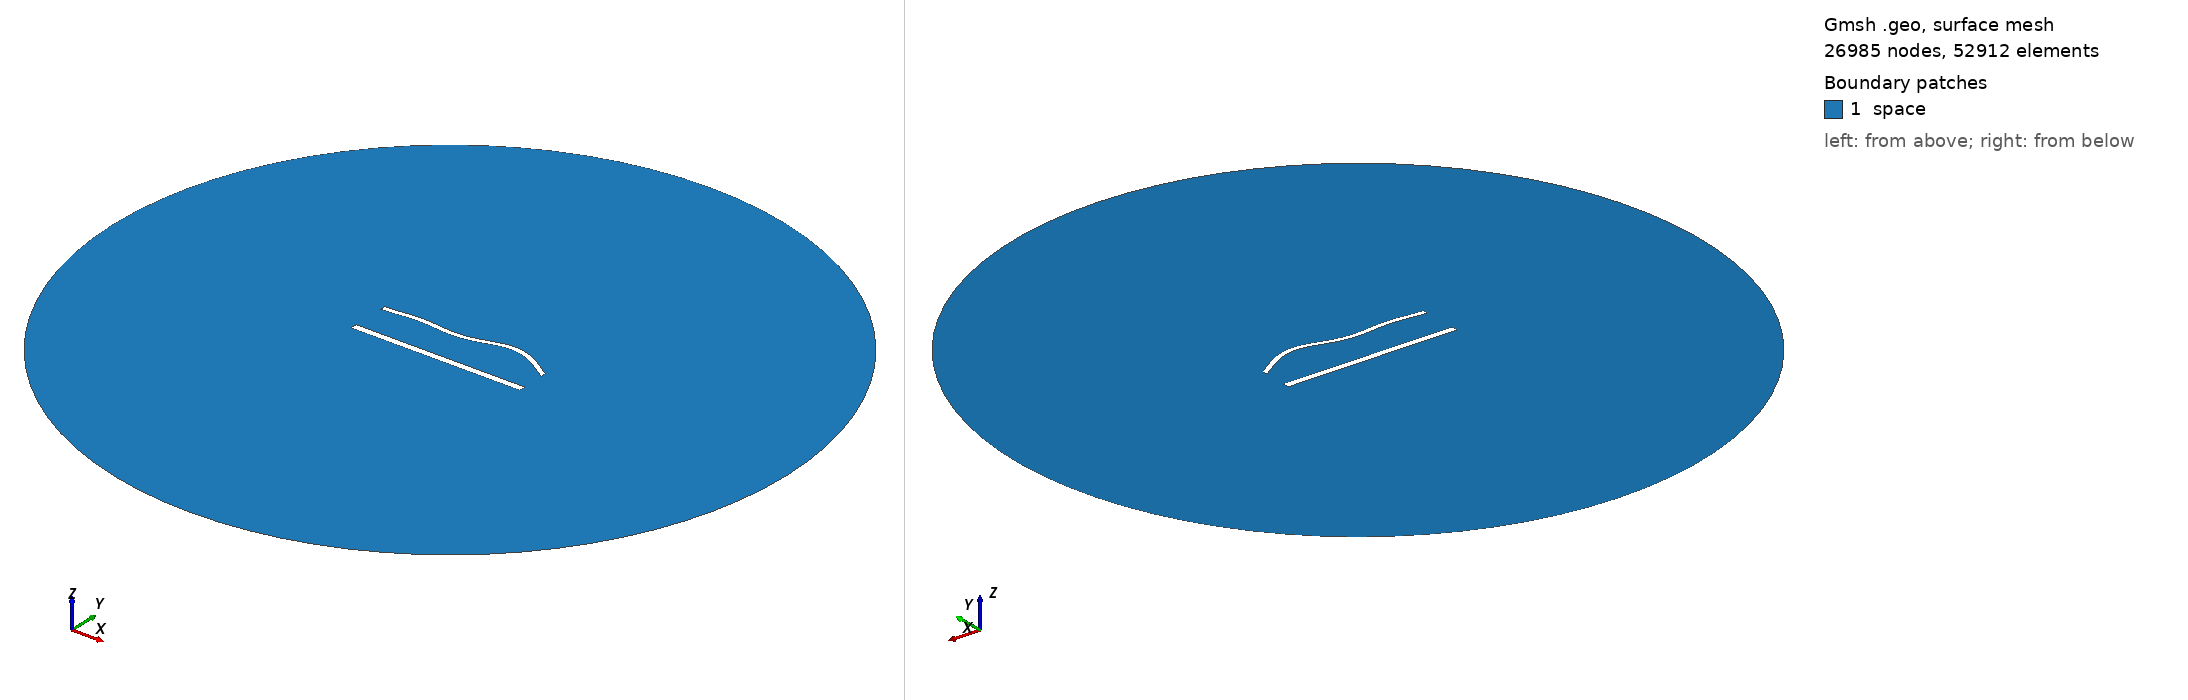

Gmsh geometry script, surface-meshed: 26985 nodes, 52912 surface elements. Boundary patches (legend numbers): 1 space. Left view from above one corner, right view from below the opposite corner. Legend entries are the model's physical surfaces. The drawing asked Gmsh for element sizes between 1% and 20% of the model's largest extent; the script's own settings can give other sizes.

=== 1371.geo (drawn) ===
//---------------------------------------
// Geometry kernel
//---------------------------------------

SetFactory("OpenCASCADE");



//---------------------------------------
// Parameters of the geometry
//---------------------------------------

// Overetch of the upper plate
overetch = 0.375;

// Distance between the plates
distance = 22.5;

// Discretization over the x axis (for the deformation)
nx = 50; 

// Length of the plate
L = 100 - overetch; 

// Number of modes
n = 4; 

// 1st mode coefficient
coeff(1) = 1.5;
beta(1) = 0.596864 * 3.1415926535 / L;

// 2nd mode coefficient
coeff(2) = 1.5;
beta(2) = 1.49418 * 3.1415926535 / L;

// 3rd mode coefficient
coeff(3) = -1.5;
beta(3) = 2.50025 * 3.1415926535 / L;

// 4th mode coefficient
coeff(4) = 1.5;
beta(4) = 3.49999 * 3.1415926535 / L;



//---------------------------------------
// Upper plate (deformed rectangle)
//---------------------------------------

// Coordiantes of the upper plate
xmin = -50;
xmax = 50 - overetch;

// Height of the upper plate
yheight = 4 - 2 * overetch;

// Indexes of the points
UpperID[] = {};
LowerID[] = {};
LeftID[] = {};
RightID[] = {};

// Point index
p = 1;

// Horizontal edges
For i In {1:nx}
    x = xmin + (i-1)*(xmax - xmin)/(nx-1);

    y_bottom = distance / 2 + overetch;
    For j In {1:n}
        C = (Cosh(beta(j)*L) + Cos(beta(j)*L)) / (Sinh(beta(j)*L) + Sin(beta(j)*L));
        y_bottom  = y_bottom + coeff(j) * (Cosh(beta(j)*(x+50)) - Cos(beta(j)*(x+50)) - C * (Sinh(beta(j)*(x+50)) - Sin(beta(j)*(x+50))));
    EndFor

    y_top = y_bottom + yheight;

    Point(p) = {x, y_top, 0, 1.0};
    UpperID[i] = p;
    p = p + 1;

    Point(p) = {x, y_bottom, 0, 1.0};
    LowerID[i] = p;
    p = p + 1;
EndFor

// Create point lists
UpperPts[] = {}; LowerPts[] = {};
For i In {1:nx}
  UpperPts[] += {UpperID[i]};
  LowerPts[] += {LowerID[i]};
EndFor

// Build splines
Spline(1) = {UpperPts[]};
Spline(2) = {LowerPts[]};
Line(3) = {LowerPts[nx-1], UpperPts[nx-1]};
Line(4) = {LowerPts[0], UpperPts[0]};

// Build the plane surface
Curve Loop(1) = {2, 3, -1, -4};
Plane Surface(1) = {1};



//---------------------------------------
// Lower plate (rectangle)
//---------------------------------------

// Vertices
Point(1001) = {-50, -distance/2, 0, 1.0};
Point(1002) = { 50, -distance/2, 0, 1.0};
Point(1003) = { 50,  -distance/2 + 4, 0, 1.0};
Point(1004) = {-50,  -distance/2 + 4, 0, 1.0};

// Edges
Line(5) = {1001, 1002};
Line(6) = {1002, 1003};
Line(7) = {1003, 1004};
Line(8) = {1004, 1001};

// Plane surface
Line Loop(2) = {5, 6, 7, 8};
Plane Surface(2) = {2}; 



//---------------------------------------
// Outer (fictious) boundary
//---------------------------------------

// Points
Point(1005) = {0, 0, 0};       // Center
Point(1006) = {200, 0, 0};     // Start point
Point(1007) = {0, 200, 0};     // 90 degrees
Point(1008) = {-200, 0, 0};    // 180 degrees
Point(1009) = {0, -200, 0};    // 270 degrees

// Circle arcs (each needs start, center, end)
Circle(9) = {1006, 1005, 1007};
Circle(10) = {1007, 1005, 1008};
Circle(11) = {1008, 1005, 1009};
Circle(12) = {1009, 1005, 1006};

// Plane surface for the entire domain
Curve Loop(3) = {9, 10, 11, 12};
Surface(3) = {3};

// Subtract the plates from the whole domain to obtain the actual domain where we want to solve the equations
BooleanDifference{ Surface{3}; Delete; }{ Surface{1}; Surface{2}; Delete; }




//---------------------------------------
// Transfinite Lines/Curves
//---------------------------------------

// Set the number of points on the boundaries
r = 6;
d = 0.15;

// Plates
Transfinite Curve {1} = 50*r/4 Using Progression 1;
Transfinite Line {2} = 50*r Using Progression 1;
Transfinite Curve {3, 4} = 2*r Using Progression 1+d;
Transfinite Line {5} = 50*r/4 Using Progression 1;
Transfinite Line {7} = 50*r Using Progression 1;
Transfinite Line {6} = 2*r Using Progression 1-d;
Transfinite Line {8} = 2*r Using Progression 1+d;

// Outer boundary
Transfinite Line {9, 10, 11, 12} = 20 Using Progression 1;



//---------------------------------------
// Physical groups
//---------------------------------------                

// Physical curves (boundaries)
Physical Line("force_segment", 10) = {2};
Physical Line("upper_plate", 11) = {1, 3, 4};
Physical Line("lower_plate", 12) = {5, 6, 7, 8};
Physical Line("boundary", 20) = {9, 10, 11, 12};

// Physical Surfaces
Physical Surface("space", 30) = {3};



//---------------------------------------
// 6. Generate the Mesh
//---------------------------------------

// 2D mesh generation
Mesh 2;
